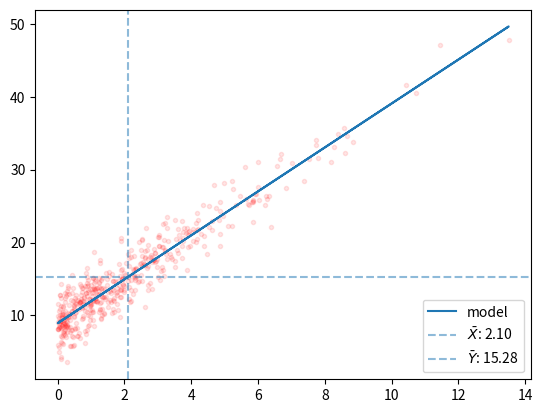

Write the Python code that produced this figure.
# %% [markdown]
r"""
# Covariance, correlation and ordinary least sqaures
"""

# %% [markdown]
r"""
## Covariance
"""

# %%
import numpy as np
import pandas as pd
import matplotlib.pyplot as plt
import seaborn as sns
from scipy.stats import linregress

# %% [markdown]
r"""
First, we define two random variables with sample size ($n$) 500.

$$
\begin{gathered}
X \sim Exp(\lambda=0.5) \\\\
\epsilon \sim \mathcal{N}(\mu=9, \sigma^2=4) \\\\
Y \sim 3X + \epsilon
\end{gathered}
$$
"""

# %%
X = np.random.exponential(scale=2.0, size=500)
Y = 3.0 * X + np.random.normal(loc=9.0, scale=2.0, size=500)

# %%
mean_X = np.mean(X)
mean_Y = np.mean(Y)

# %%
print(f"E[X] = {mean_X}")
print(f"E[Y] = {mean_Y}")

# %% [markdown]
r"""
Since we are interested in calculating the covariance, let’s calculate the deviations for both X and Y first.

$$
\begin{gathered}
\text{dev_X} = X_i - \bar{X} \\\\
\text{dev_Y} = Y_i - \bar{Y}
\end{gathered}
$$
"""

# %%
dev_X = X - mean_X
dev_X

# %%
dev_Y = Y - mean_Y
dev_Y

# %% [markdown]
r"""
To find the covariance of X and Y, we calculate the mean of the product of the deviations of the two random variables that is the expected value.

$$
Cov(X,Y) = E[\text{dev_X}\cdot\text{dev_Y}]
$$
"""

# %%
cov_XY = np.mean(dev_X * dev_Y)
cov_XY

# %%
cov_matrix = np.cov(X, Y, bias=True)
cov_matrix

# %% [markdown]
r"""
As we can see below, NumPy’s built-in method for calculating covariance also yields the same result as the one we derived.
"""

# %%
np.isclose(cov_matrix[0][0], np.mean(dev_X * dev_X))

# %% [markdown]
r"""
## Correlation

The only difference between correlation and covariance is that correlation is normalized.

$$
\begin{gathered}
z_X = \frac{X_i - E[X]}{\sigma_X} \\\\
z_Y = \frac{Y_i - E[Y]}{\sigma_Y}
\end{gathered}
$$
"""

# %%
z_X = dev_X / np.std(X, ddof=1)
z_Y = dev_Y / np.std(Y, ddof=1)

# %% [markdown]
r"""
While in covariance we directly calculate the mean of the deviations, here we calculate the mean of the Z-scores, which is actually the mean of the standardized deviations.

$$
\rho_{X,Y} = E[z_X z_Y]
$$
"""

# %%
corr_XY = np.mean(z_X * z_Y)
corr_XY

# %% [markdown]
r"""
As we can see, NumPy’s built-in function also returns very similar values.
"""

# %%
print(np.corrcoef(X, Y)[0][1], corr_XY)

# %% [markdown]
r"""
## Ordinary Least Squares

When creating an OLS model, we actually build it entirely using covariances and variances. Let's remember the model first:

$$
Y = \beta_0 + \beta_1 X
$$

First, let’s define $\beta_1$:

$$
\beta_1 = \frac{Cov(X,Y)}{Var(Y)}
$$

The result of this calculation will tell us how much Y changes for every unit change in X. This makes perfect sense when we consider that covariance measures the “rate of joint change.”
"""

# %%
slope = cov_XY / np.var(X)
slope

# %% [markdown]
r"""
However, to determine the y-intercept, it is not enough to know the slope; we also need to know the value of Y when X is 0.

To do this, we first swap the variables in our model function: 

$$
\beta_0 = Y - \beta_1 X
$$

Then we substitute $\bar{X}$ and $\bar{Y}$ for X and Y. 
"""

# %%
intercept = mean_Y - (slope * mean_X)
intercept

# %%
model = linregress(X, Y)
model.__getattribute__("slope")

# %% [markdown]
r"""
We can also see that the values we actually found are correct when we check them using the `linregress` function from `scipy.stats`.
"""

# %%
print(
    "Is manuall found intercept and scipy's interecept close?",
    np.isclose(intercept, model.__getattribute__("intercept")),
)
print(
    "Is manuall found slope and scipy's slope close?",
    np.isclose(slope, model.__getattribute__("slope")),
)

# %% [markdown]
r"""
Our goal in linear regression was to minimize the sum of squared errors; below, we can see the sum of squared errors we obtained.
"""

# %%
Y_pred = intercept + (slope * X)
residuals = Y - Y_pred
print("Sum of squared errors:", np.sum(residuals**2))

# %% [markdown]
r"""
Here, too, we can see how our data points are distributed in the scatter plot. The line passing through them is the one that minimizes the sum of the squared errors, in other words, our linear regression line.
"""

# %%
fig, ax = plt.subplots()
ax.scatter(X, Y, alpha=0.1, marker=".", color="red")
ax.plot(X, Y_pred, label="model")
ax.axvline(
    mean_X, ymax=mean_Y, linestyle="--", alpha=0.5, label=f"$\\bar{{X}}$: {mean_X:.2f}"
)
ax.axhline(
    mean_Y, xmax=mean_X, linestyle="--", alpha=0.5, label=f"$\\bar{{Y}}$: {mean_Y:.2f}"
)
ax.legend()
plt.show()

# %% [markdown]
r"""
From our graph, we can also see that we have aligned the point where the line intersects the Y-axis ($\beta_0$) with the point where the line passes through the means of both X and Y.
"""

# %%
np.isclose((intercept + (slope * mean_X)), mean_Y)
